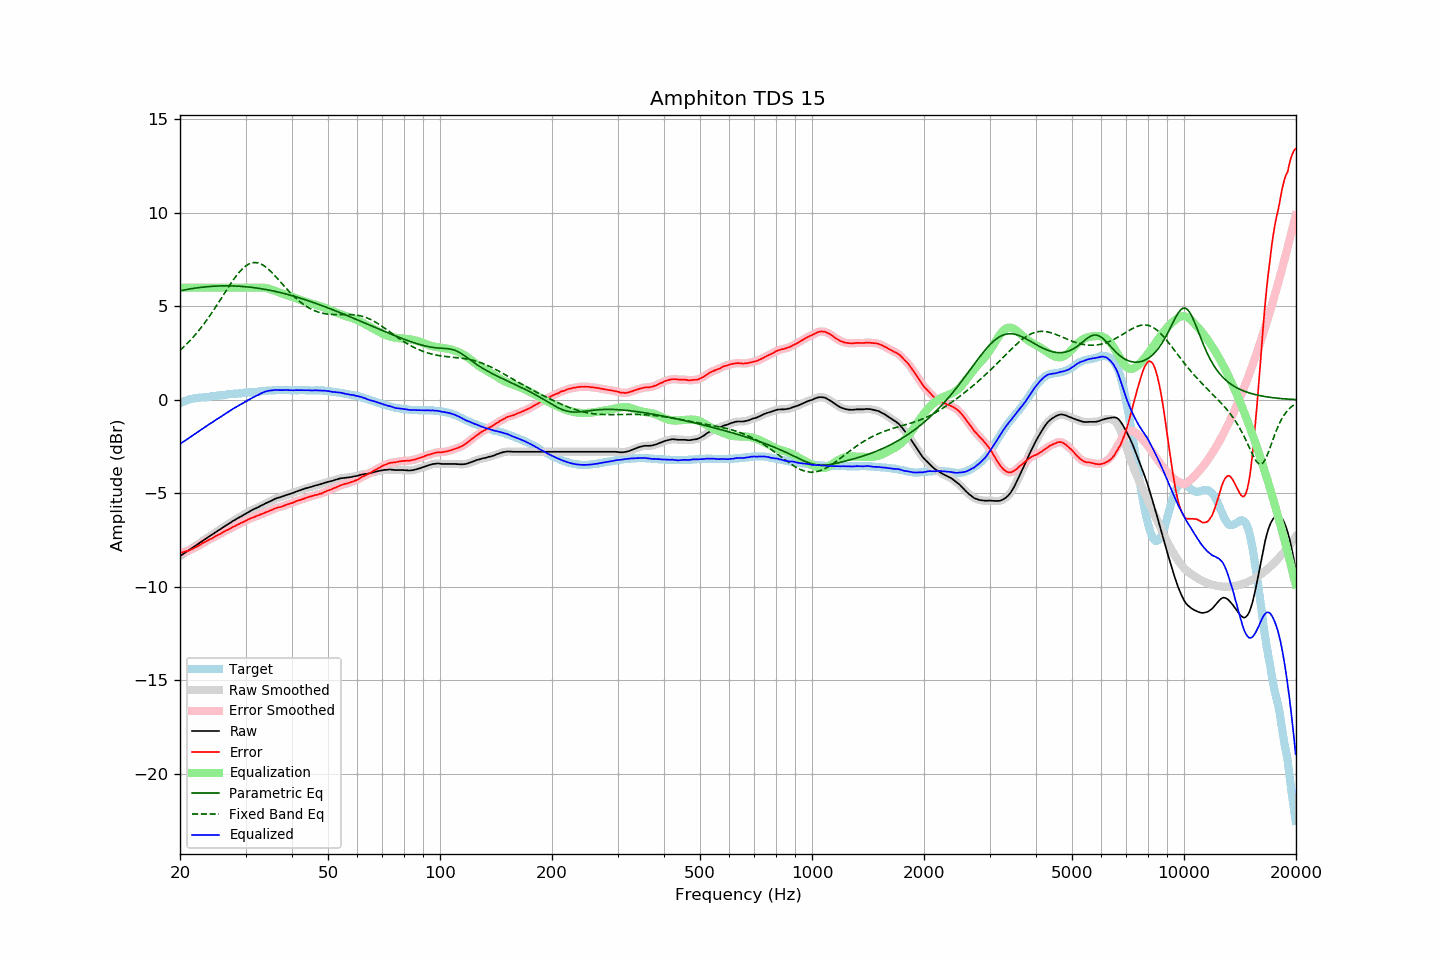

Source data for this figure (header and first rows):
frequency, raw, error, smoothed, error_smoothed, equalization, parametric_eq, fixed_band_eq, equalized_raw, equalized_smoothed, target
20.00, -8.36, -8.18, -8.36, -8.17, 6.00, 5.83, 2.65, -2.36, -2.36, -0.18
20.20, -8.30, -8.16, -8.30, -8.16, 6.00, 5.85, 2.73, -2.30, -2.30, -0.14
20.40, -8.25, -8.14, -8.24, -8.14, 6.00, 5.87, 2.81, -2.25, -2.24, -0.10
20.61, -8.19, -8.12, -8.18, -8.12, 6.00, 5.89, 2.89, -2.19, -2.18, -0.07
20.81, -8.13, -8.09, -8.13, -8.10, 6.00, 5.90, 2.97, -2.13, -2.13, -0.03
21.02, -8.07, -8.07, -8.07, -8.07, 6.00, 5.92, 3.06, -2.07, -2.07, 0.01
21.23, -8.02, -8.04, -8.01, -8.04, 6.00, 5.93, 3.15, -2.02, -2.01, 0.03
21.44, -7.96, -8.00, -7.95, -8.00, 6.00, 5.95, 3.24, -1.96, -1.95, 0.05
21.66, -7.90, -7.96, -7.90, -7.96, 6.00, 5.96, 3.34, -1.90, -1.90, 0.07
21.87, -7.84, -7.91, -7.84, -7.92, 6.00, 5.97, 3.43, -1.84, -1.84, 0.08
22.09, -7.79, -7.88, -7.78, -7.88, 6.00, 5.99, 3.53, -1.79, -1.78, 0.10
22.31, -7.73, -7.83, -7.73, -7.83, 6.00, 6.00, 3.64, -1.73, -1.73, 0.11
22.54, -7.67, -7.78, -7.67, -7.78, 6.00, 6.01, 3.74, -1.67, -1.67, 0.12
22.76, -7.61, -7.73, -7.61, -7.73, 6.00, 6.02, 3.85, -1.61, -1.61, 0.13
22.99, -7.55, -7.67, -7.55, -7.68, 6.00, 6.03, 3.96, -1.55, -1.55, 0.13
23.22, -7.49, -7.62, -7.49, -7.62, 6.00, 6.04, 4.07, -1.49, -1.49, 0.13
23.45, -7.44, -7.58, -7.43, -7.58, 6.00, 6.05, 4.19, -1.44, -1.43, 0.14
23.69, -7.38, -7.53, -7.37, -7.53, 6.00, 6.05, 4.31, -1.38, -1.37, 0.15
23.92, -7.32, -7.48, -7.32, -7.49, 6.00, 6.06, 4.43, -1.32, -1.32, 0.16
24.16, -7.26, -7.44, -7.26, -7.44, 6.00, 6.07, 4.56, -1.26, -1.26, 0.18
24.40, -7.21, -7.41, -7.20, -7.40, 6.00, 6.07, 4.68, -1.21, -1.20, 0.20
24.65, -7.15, -7.35, -7.15, -7.35, 6.00, 6.08, 4.81, -1.15, -1.15, 0.20
24.89, -7.09, -7.30, -7.09, -7.30, 6.00, 6.08, 4.94, -1.09, -1.09, 0.21
25.14, -7.04, -7.26, -7.03, -7.25, 6.00, 6.09, 5.07, -1.04, -1.03, 0.22
25.39, -6.98, -7.21, -6.98, -7.21, 6.00, 6.09, 5.21, -0.98, -0.98, 0.23
25.65, -6.93, -7.18, -6.92, -7.17, 6.00, 6.10, 5.34, -0.93, -0.92, 0.25
25.91, -6.87, -7.12, -6.87, -7.12, 6.00, 6.10, 5.48, -0.87, -0.87, 0.25
26.16, -6.81, -7.06, -6.81, -7.07, 6.00, 6.10, 5.61, -0.81, -0.81, 0.26
26.43, -6.76, -7.03, -6.75, -7.02, 6.00, 6.10, 5.75, -0.76, -0.75, 0.27
26.69, -6.70, -6.97, -6.70, -6.98, 6.00, 6.10, 5.88, -0.70, -0.70, 0.28
26.96, -6.65, -6.94, -6.64, -6.94, 6.00, 6.10, 6.01, -0.65, -0.64, 0.30
27.23, -6.59, -6.89, -6.59, -6.89, 6.00, 6.10, 6.14, -0.59, -0.59, 0.31
27.50, -6.54, -6.85, -6.53, -6.85, 6.00, 6.10, 6.27, -0.54, -0.53, 0.32
27.77, -6.48, -6.79, -6.48, -6.80, 6.00, 6.09, 6.40, -0.48, -0.48, 0.32
28.05, -6.43, -6.76, -6.43, -6.75, 6.00, 6.09, 6.52, -0.43, -0.43, 0.33
28.33, -6.38, -6.71, -6.38, -6.71, 6.00, 6.09, 6.63, -0.38, -0.38, 0.33
28.62, -6.33, -6.67, -6.33, -6.67, 6.00, 6.08, 6.74, -0.33, -0.33, 0.34
28.90, -6.28, -6.63, -6.28, -6.63, 6.00, 6.08, 6.84, -0.28, -0.28, 0.35
29.19, -6.23, -6.58, -6.23, -6.59, 6.00, 6.07, 6.94, -0.23, -0.23, 0.35
29.48, -6.18, -6.56, -6.18, -6.55, 6.00, 6.06, 7.03, -0.18, -0.18, 0.38
29.78, -6.13, -6.51, -6.13, -6.51, 6.00, 6.06, 7.10, -0.13, -0.13, 0.38
30.08, -6.08, -6.47, -6.08, -6.47, 6.00, 6.05, 7.17, -0.08, -0.08, 0.39
30.38, -6.03, -6.41, -6.03, -6.42, 6.00, 6.04, 7.23, -0.03, -0.03, 0.39
30.68, -5.98, -6.38, -5.98, -6.38, 6.00, 6.03, 7.27, 0.02, 0.02, 0.41
30.99, -5.93, -6.33, -5.93, -6.34, 6.00, 6.02, 7.31, 0.07, 0.07, 0.40
31.30, -5.89, -6.30, -5.89, -6.30, 6.00, 6.01, 7.33, 0.11, 0.11, 0.41
31.61, -5.85, -6.27, -5.85, -6.27, 6.00, 6.00, 7.34, 0.15, 0.15, 0.42
31.93, -5.81, -6.24, -5.81, -6.24, 6.00, 5.99, 7.34, 0.19, 0.19, 0.43
32.24, -5.77, -6.20, -5.77, -6.20, 6.00, 5.98, 7.33, 0.24, 0.24, 0.43
32.57, -5.73, -6.17, -5.72, -6.17, 6.01, 5.97, 7.31, 0.28, 0.28, 0.45
32.89, -5.68, -6.13, -5.68, -6.14, 6.01, 5.95, 7.28, 0.33, 0.33, 0.46
33.22, -5.64, -6.10, -5.64, -6.10, 6.01, 5.94, 7.24, 0.37, 0.37, 0.47
33.55, -5.60, -6.07, -5.59, -6.07, 6.00, 5.92, 7.19, 0.40, 0.41, 0.47
33.89, -5.55, -6.03, -5.55, -6.03, 5.99, 5.91, 7.13, 0.44, 0.44, 0.48
34.23, -5.51, -6.00, -5.51, -6.00, 5.97, 5.89, 7.06, 0.47, 0.47, 0.49
34.57, -5.47, -5.96, -5.47, -5.96, 5.95, 5.88, 6.99, 0.48, 0.49, 0.50
34.92, -5.43, -5.92, -5.43, -5.93, 5.92, 5.86, 6.91, 0.50, 0.50, 0.50
35.27, -5.39, -5.89, -5.39, -5.89, 5.89, 5.84, 6.82, 0.51, 0.51, 0.50
35.62, -5.35, -5.86, -5.34, -5.85, 5.86, 5.82, 6.74, 0.51, 0.52, 0.51
35.97, -5.30, -5.81, -5.30, -5.81, 5.83, 5.81, 6.65, 0.53, 0.53, 0.51
... 635 more rows
